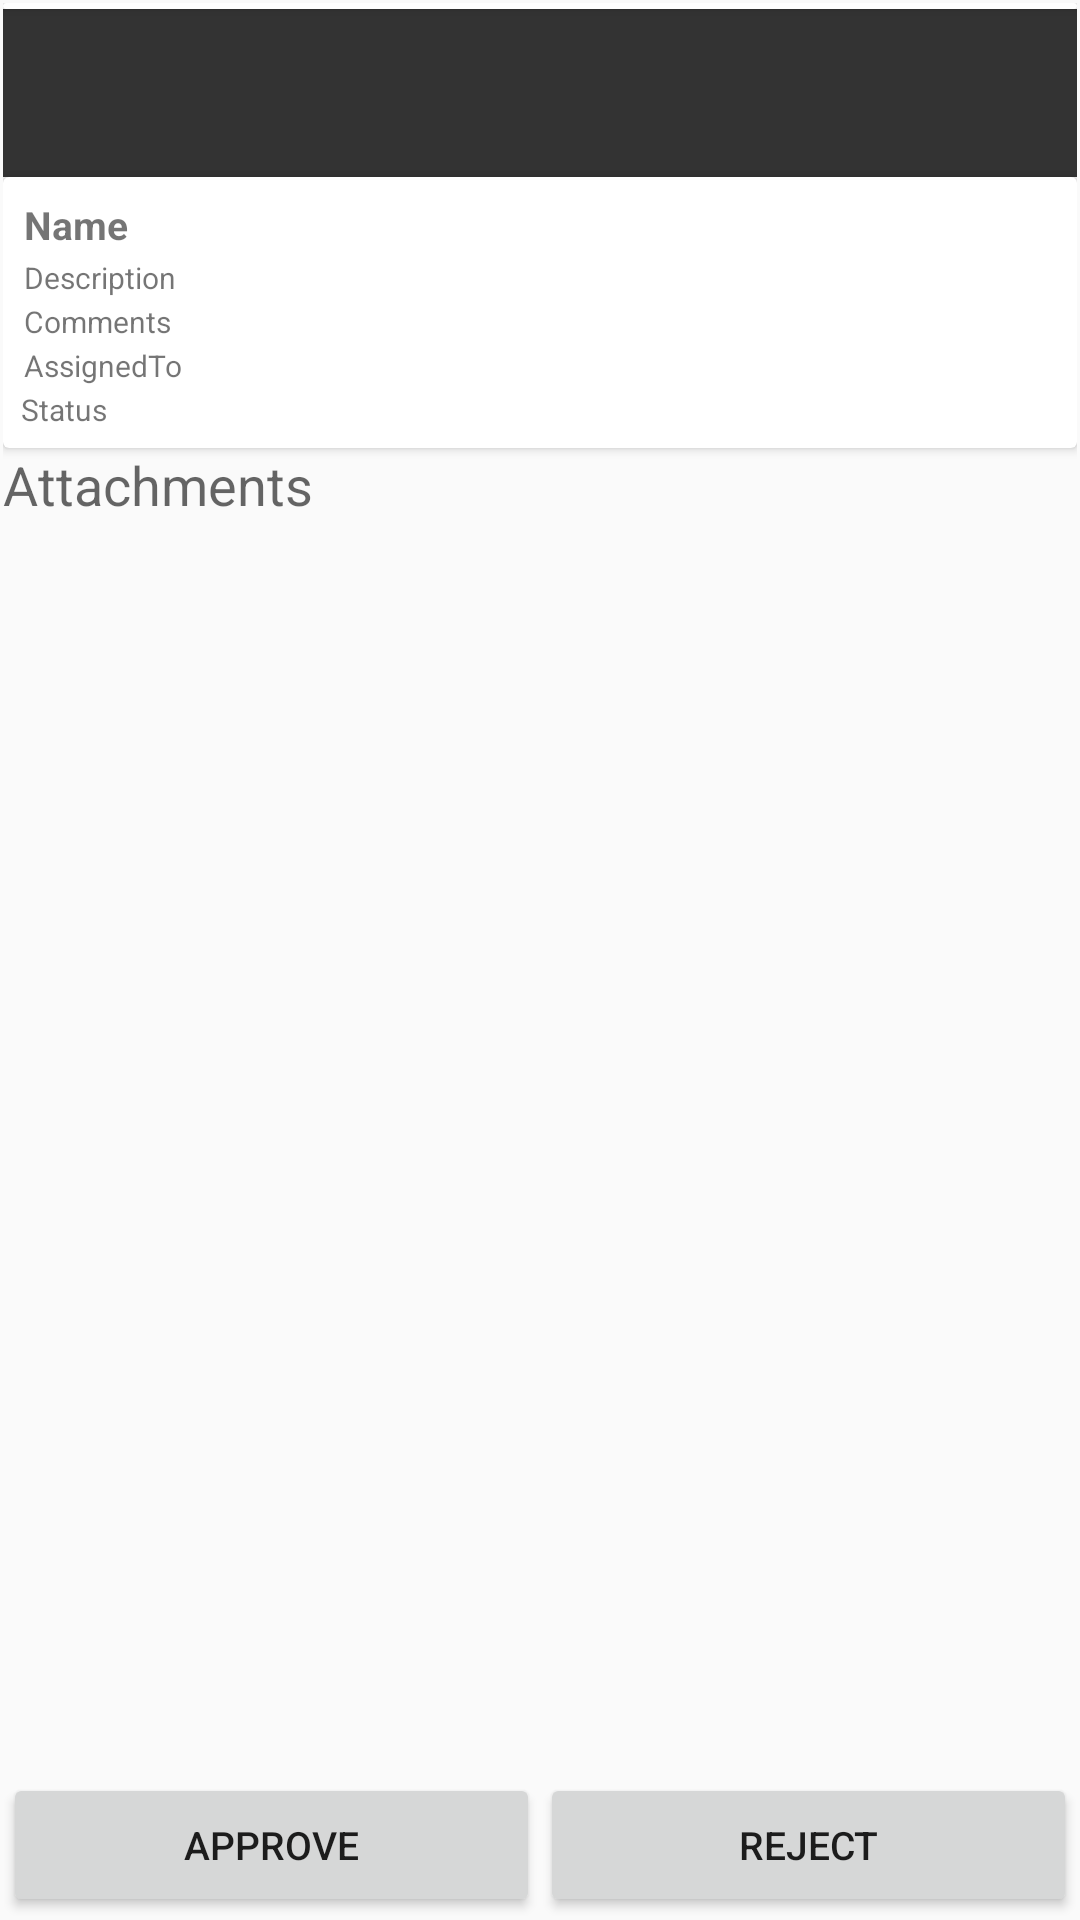

Here is an Android app screen rendered from its layout file. Give the layout XML and the strings, colors and styles it references.
<!-- AndroidManifest.xml: application theme AppTheme -->
<!-- res/layout/activity_approval_details.xml -->
<?xml version="1.0" encoding="utf-8"?>
<RelativeLayout xmlns:android="http://schemas.android.com/apk/res/android"
    xmlns:app="http://schemas.android.com/apk/res-auto"
    xmlns:tools="http://schemas.android.com/tools"
    android:layout_width="match_parent"
    android:layout_height="match_parent"
    android:padding="1dp"
    tools:context="com.example.mridul_xpetize.test.ApprovalDetailsActivity">

    <android.support.v7.widget.Toolbar
        android:id="@+id/toolbar"
        android:layout_width="fill_parent"
        android:layout_height="?attr/actionBarSize"
        android:layout_below="@+id/card_main"
        android:background="@color/background"
        android:titleTextColor="@color/colorAccent"
        app:theme="@style/ToolbarColoredBackArrow"
        app:titleTextColor="@color/colorAccent" />

    <android.support.v7.widget.CardView xmlns:android="http://schemas.android.com/apk/res/android"
        xmlns:card_view="http://schemas.android.com/apk/res-auto"
        android:id="@+id/card_main"
        layout_height="wrap_content"
        layout_width="wrap_content"
        android:layout_width="fill_parent"
        android:layout_height="wrap_content"
        card_view:contentPadding="1dp">

        <RelativeLayout
            android:layout_width="fill_parent"
            android:layout_height="wrap_content"
            android:orientation="vertical">

            <ImageView
                android:id="@+id/imageView_logo"
                android:layout_width="wrap_content"
                android:layout_height="wrap_content"
                android:layout_centerHorizontal="true"
                android:layout_centerVertical="true"
                android:background="@null"
                android:src="@drawable/logo_ic" />

        </RelativeLayout>
    </android.support.v7.widget.CardView>

    <android.support.v7.widget.CardView xmlns:android="http://schemas.android.com/apk/res/android"
        xmlns:card_view="http://schemas.android.com/apk/res-auto"
        android:id="@+id/description"
        layout_height="wrap_content"
        layout_width="wrap_content"
        android:layout_width="fill_parent"
        android:layout_height="wrap_content"
        android:layout_alignParentLeft="true"
        android:layout_alignParentStart="true"
        android:layout_below="@+id/toolbar"
        card_view:contentPadding="6dp">

        <LinearLayout
            android:layout_width="fill_parent"
            android:layout_height="wrap_content"
            android:orientation="vertical">

            <TextView
                android:id="@+id/name"
                android:layout_width="fill_parent"
                android:layout_height="wrap_content"
                android:layout_toLeftOf="@+id/imageButton"
                android:layout_toStartOf="@+id/imageButton"
                android:padding="1dp"
                android:text="@string/Name"
                android:textSize="13sp"
                android:textStyle="bold" />

            <TextView
                android:id="@+id/desc"
                android:layout_width="fill_parent"
                android:layout_height="wrap_content"
                android:layout_toLeftOf="@+id/imageButton"
                android:layout_toStartOf="@+id/imageButton"
                android:padding="1dp"
                android:text="@string/Description"
                android:textSize="10sp" />

            <TextView
                android:id="@+id/comments"
                android:layout_width="fill_parent"
                android:layout_height="wrap_content"
                android:layout_below="@+id/desc"
                android:paddingLeft="1dp"
                android:text="@string/Comments"
                android:textSize="10sp" />

            <TextView
                android:id="@+id/assigned"
                android:layout_width="fill_parent"
                android:layout_height="wrap_content"
                android:layout_toLeftOf="@+id/imageButton"
                android:layout_toStartOf="@+id/imageButton"
                android:padding="1dp"
                android:text="@string/AssignedTo"
                android:textSize="10sp" />

            <TextView
                android:id="@+id/start"
                android:layout_width="fill_parent"
                android:layout_height="wrap_content"
                android:layout_below="@+id/type"
                android:text="Start Date"
                android:textSize="10sp"
                android:visibility="gone" />

            <TextView
                android:id="@+id/end"
                android:layout_width="fill_parent"
                android:layout_height="wrap_content"
                android:layout_below="@+id/start"
                android:text="End Date"
                android:textSize="10sp"
                android:visibility="gone" />

            <TextView
                android:id="@+id/status"
                android:layout_width="fill_parent"
                android:layout_height="wrap_content"
                android:layout_below="@+id/comments"
                android:text="@string/Status"
                android:textSize="10sp" />

            <TextView
                android:id="@+id/detailsId"
                android:layout_width="fill_parent"
                android:layout_height="wrap_content"
                android:layout_below="@+id/comments"
                android:text="Details Id"
                android:textSize="10sp"
                android:visibility="gone" />

            <TextView
                android:id="@+id/id"
                android:layout_width="fill_parent"
                android:layout_height="wrap_content"
                android:layout_below="@+id/comments"
                android:text="id"
                android:textSize="10sp"
                android:visibility="gone" />

        </LinearLayout>
    </android.support.v7.widget.CardView>


    <LinearLayout
        android:id="@+id/LinearLayout02"
        android:layout_height="wrap_content"
        android:layout_width="fill_parent"
        android:layout_alignParentBottom="true">
        <Button
            android:id="@+id/button_approve"
            android:layout_width="wrap_content"
            android:layout_height="wrap_content"
            android:textSize="13sp"
            android:layout_weight="1"
            android:text="@string/Approve">
        </Button>
        <Button
            android:id="@+id/button_reject"
            android:layout_width="wrap_content"
            android:layout_height="wrap_content"
            android:textSize="13sp"
            android:layout_weight="1"
            android:text="@string/Reject">
        </Button>
    </LinearLayout>

    <TextView
        android:layout_width="wrap_content"
        android:layout_height="wrap_content"
        android:textAppearance="?android:attr/textAppearanceMedium"
        android:text="@string/Attachments"
        android:id="@+id/textView3"
        android:layout_below="@+id/description"
        android:layout_alignParentLeft="true"
        android:layout_alignParentStart="true" />

    <ImageView
        android:layout_width="wrap_content"
        android:layout_height="wrap_content"
        android:id="@+id/imageView_decodedImg"
        android:layout_alignRight="@+id/description"
        android:layout_alignEnd="@+id/description"
        android:layout_below="@+id/textView3"
        android:layout_alignParentLeft="true"
        android:layout_alignParentStart="true"
        android:layout_marginLeft="5dp"
        android:layout_marginRight="5dp"
        android:layout_marginTop="5dp" />

    <ListView
        android:id="@+id/listView_checklist"
        android:layout_width="fill_parent"
        android:layout_height="100dp"
        android:layout_alignParentLeft="true"
        android:visibility="gone"
        android:layout_alignParentStart="true"
        android:layout_below="@+id/imageView_decodedImg"
        android:layout_marginLeft="5dp"
        android:layout_marginRight="5dp"
        android:layout_marginTop="5dp"
        android:layout_above="@+id/LinearLayout02" />

</RelativeLayout>
<!-- resources referenced by this layout -->
<resources>
  <color name="background">#333</color>
  <color name="colorAccent">#00c6d7</color>
  <string name="Approve">Approve</string>
  <string name="AssignedTo">AssignedTo</string>
  <string name="Attachments">Attachments</string>
  <string name="Comments">Comments</string>
  <string name="Description">Description</string>
  <string name="Name">Name</string>
  <string name="Reject">Reject</string>
  <string name="Status">Status</string>
  <style name="ToolbarColoredBackArrow" parent="AppTheme">
          <item name="android:textColorSecondary">@color/hamburgerIconColor</item>
      </style>
  <style name="AppTheme" parent="Theme.AppCompat.Light.DarkActionBar">
          
          <item name="android:textColorHighlight">@color/text_color</item>
          <item name="windowActionBar">false</item>
          <item name="windowNoTitle">true</item>
          <item name="colorPrimary">@color/colorPrimary</item>
          <item name="colorPrimaryDark">@color/colorPrimaryDark</item>
          <item name="colorAccent">@color/colorAccent</item>
      </style>
  <color name="hamburgerIconColor">#FFFFFF</color>
  <color name="text_color">#000000</color>
  <color name="colorPrimary">#3F51B5</color>
  <color name="colorPrimaryDark">#303F9F</color>
</resources>
